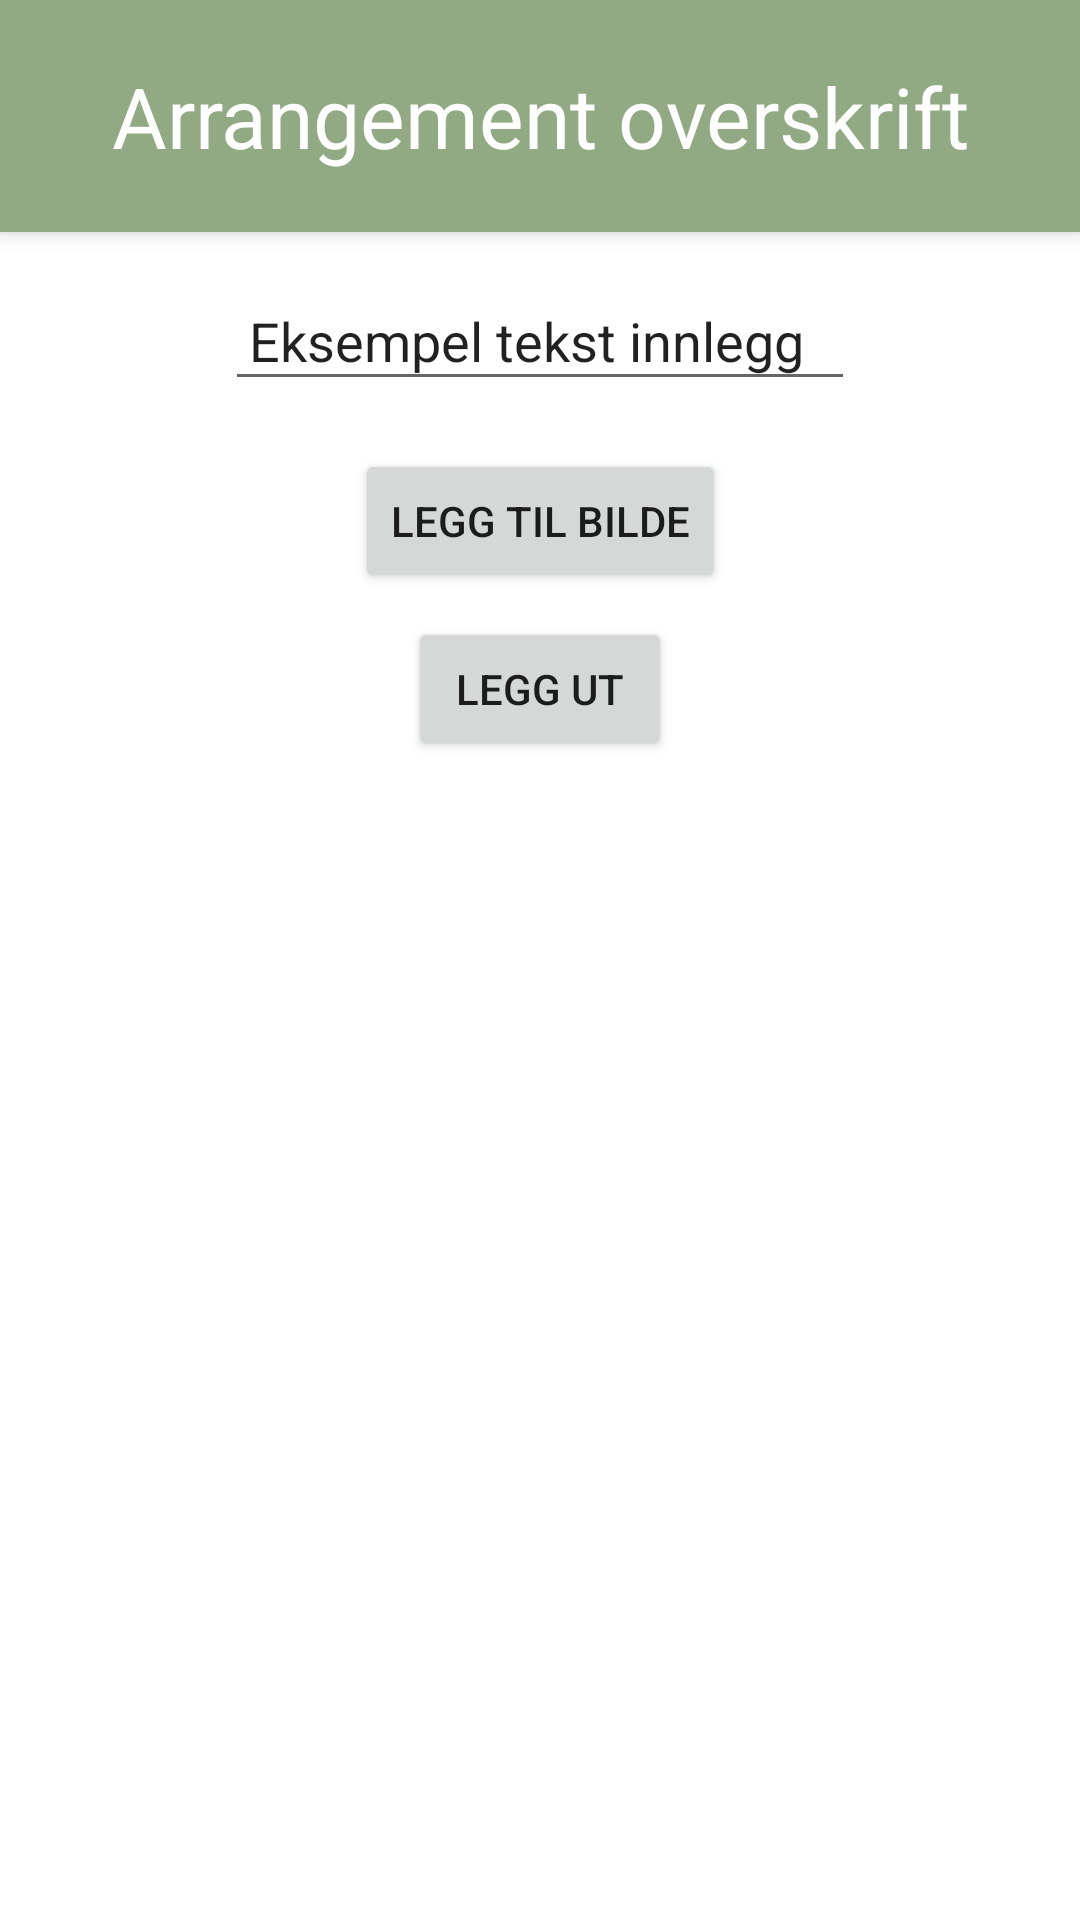

This screen was rendered from an Android layout file. Write that file and the resources it references.
<!-- AndroidManifest.xml: application theme Theme.GUI3 -->
<!-- res/layout/arrangement_lag_innlegg.xml -->
<?xml version="1.0" encoding="utf-8"?>
<androidx.constraintlayout.widget.ConstraintLayout xmlns:android="http://schemas.android.com/apk/res/android"
    xmlns:app="http://schemas.android.com/apk/res-auto"
    xmlns:tools="http://schemas.android.com/tools"
    android:layout_width="match_parent"
    android:layout_height="match_parent">

    <TextView
        android:id="@+id/textView10"
        style="@style/Title_Style"
        android:layout_width="0dp"
        android:layout_height="wrap_content"
        android:elevation="4dp"
        android:text="Arrangement overskrift"
        app:layout_constraintEnd_toEndOf="parent"
        app:layout_constraintStart_toStartOf="parent"
        app:layout_constraintTop_toTopOf="parent" />

    <EditText
        android:id="@+id/editTextTextPersonName5"
        android:layout_width="wrap_content"
        android:layout_height="wrap_content"
        android:layout_marginTop="16dp"
        android:ems="10"
        android:inputType="text|textMultiLine"
        android:padding="8dp"
        android:text="Eksempel tekst innlegg"
        app:layout_constraintEnd_toEndOf="parent"
        app:layout_constraintStart_toStartOf="parent"
        app:layout_constraintTop_toBottomOf="@+id/textView10" />

    <Button
        android:id="@+id/button5"
        android:layout_width="wrap_content"
        android:layout_height="wrap_content"
        android:layout_marginTop="8dp"
        android:text="Legg ut"
        app:layout_constraintEnd_toEndOf="parent"
        app:layout_constraintStart_toStartOf="parent"
        app:layout_constraintTop_toBottomOf="@+id/button6" />

    <Button
        android:id="@+id/button6"
        android:layout_width="wrap_content"
        android:layout_height="wrap_content"
        android:layout_marginTop="16dp"
        android:text="Legg til bilde"
        app:layout_constraintEnd_toEndOf="parent"
        app:layout_constraintStart_toStartOf="parent"
        app:layout_constraintTop_toBottomOf="@+id/editTextTextPersonName5" />

</androidx.constraintlayout.widget.ConstraintLayout>
<!-- resources referenced by this layout -->
<resources>
  <style name="Title_Style">
          <item name="android:paddingStart">20dp</item>
          <item name="android:paddingTop">20dp</item>
          <item name="android:paddingEnd">20dp</item>
          <item name="android:paddingBottom">20dp</item>
          <item name="android:textSize">28sp</item>
          <item name="android:textAlignment">center</item>
          <item name="android:background">@color/greenbook</item>
          <item name="android:layout_marginBottom">10dp</item>
          <item name="android:textColor">@color/white</item>
      </style>
  <style name="Theme.GUI3" parent="Theme.MaterialComponents.DayNight.NoActionBar">
          
          <item name="colorPrimary">@color/greenbook</item>
          <item name="colorPrimaryVariant">@color/greenbook</item>
          <item name="colorOnPrimary">@color/white</item>
          
          <item name="colorSecondary">@color/teal_200</item>
          <item name="colorSecondaryVariant">@color/teal_700</item>
          <item name="colorOnSecondary">@color/black</item>
          
          <item name="android:statusBarColor" tools:targetApi="l">?attr/colorPrimaryVariant</item>
          
  
      </style>
  <color name="greenbook">#92AA83</color>
  <color name="white">#FFFFFFFF</color>
  <color name="teal_200">#FF03DAC5</color>
  <color name="teal_700">#FF018786</color>
  <color name="black">#FF000000</color>
</resources>
